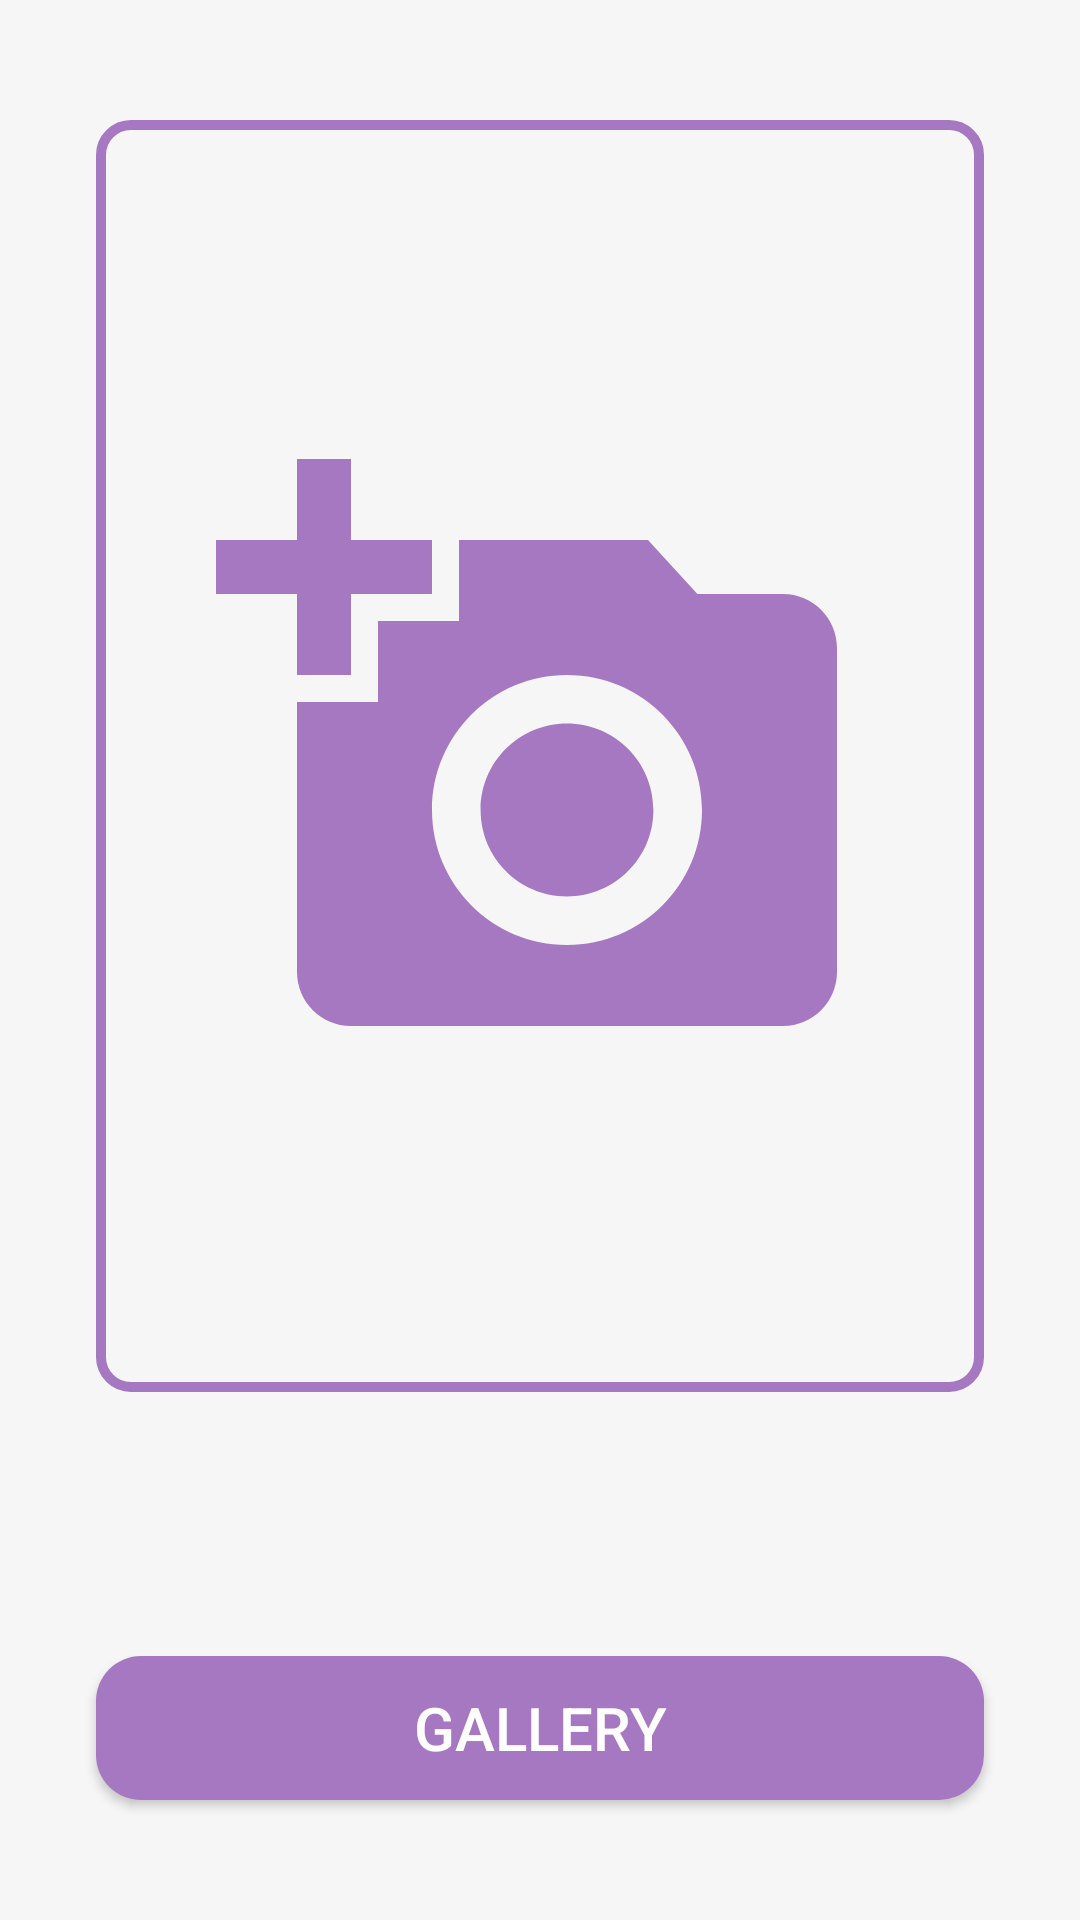

This screen was rendered from an Android layout file. Write that file and the resources it references.
<!-- AndroidManifest.xml: application theme Theme.Asclepius -->
<!-- res/layout/activity_main.xml -->
<?xml version="1.0" encoding="utf-8"?>
<androidx.constraintlayout.widget.ConstraintLayout xmlns:android="http://schemas.android.com/apk/res/android"
    xmlns:app="http://schemas.android.com/apk/res-auto"
    xmlns:tools="http://schemas.android.com/tools"
    android:layout_width="match_parent"
    android:layout_height="match_parent"
    android:background="@color/gray"
    tools:context=".ui.MainActivity">

    <com.google.android.material.progressindicator.LinearProgressIndicator
        android:id="@+id/progressIndicator"
        android:layout_width="match_parent"
        android:layout_height="wrap_content"
        android:indeterminate="true"
        android:visibility="gone"
        app:layout_constraintEnd_toEndOf="parent"
        app:layout_constraintStart_toStartOf="parent"
        app:layout_constraintTop_toTopOf="parent" />

    <ImageView
        android:id="@+id/previewImageView"
        android:layout_width="0dp"
        android:layout_height="0dp"
        android:layout_marginStart="32dp"
        android:layout_marginTop="40dp"
        android:layout_marginEnd="32dp"
        android:layout_marginBottom="8dp"
        android:background="@drawable/button_outline"
        android:contentDescription="@string/app_name"
        android:padding="40dp"
        app:layout_constraintBottom_toTopOf="@+id/analyzeButton"
        app:layout_constraintEnd_toEndOf="parent"
        app:layout_constraintStart_toStartOf="parent"
        app:layout_constraintTop_toTopOf="parent"
        app:srcCompat="@drawable/image_placeholder" />

    <androidx.appcompat.widget.AppCompatButton
        android:id="@+id/analyzeButton"
        android:layout_width="0dp"
        android:layout_height="wrap_content"
        android:layout_marginStart="32dp"
        android:layout_marginTop="20dp"
        android:layout_marginEnd="32dp"
        android:background="@drawable/button_rounded"
        android:text="@string/analyze"
        android:textSize="20sp"
        android:visibility="invisible"
        app:layout_constraintEnd_toEndOf="parent"
        app:layout_constraintStart_toStartOf="parent"
        app:layout_constraintTop_toBottomOf="@+id/previewImageView" />

    <androidx.appcompat.widget.AppCompatButton
        android:id="@+id/galleryButton"
        android:layout_width="0dp"
        android:layout_height="wrap_content"
        android:layout_marginStart="32dp"
        android:layout_marginTop="20dp"
        android:layout_marginEnd="32dp"
        android:layout_marginBottom="40dp"
        android:background="@drawable/button_rounded"
        android:text="@string/gallery"
        android:textColor="@color/white"
        android:textSize="20sp"
        app:layout_constraintBottom_toBottomOf="parent"
        app:layout_constraintEnd_toEndOf="parent"
        app:layout_constraintStart_toStartOf="parent"
        app:layout_constraintTop_toBottomOf="@+id/analyzeButton" />

</androidx.constraintlayout.widget.ConstraintLayout>
<!-- resources referenced by this layout -->
<resources>
  <color name="gray">#FFF6F6F6</color>
  <color name="white">#FFFFFFFF</color>
  <!-- drawable button_outline (drawable) -->
  <?xml version="1.0" encoding="utf-8"?>
  <shape xmlns:android="http://schemas.android.com/apk/res/android"
      android:shape="rectangle">
      <corners android:radius="10dp" />
      <stroke android:width="10px" android:color="@color/purple" />
  </shape>
  <!-- drawable button_rounded (drawable) -->
  <?xml version="1.0" encoding="utf-8"?>
  <shape xmlns:android="http://schemas.android.com/apk/res/android"
      android:shape="rectangle"
      android:padding="10dp">
  
      <solid android:color="@color/purple" />
      <corners
          android:bottomRightRadius="15dp"
          android:bottomLeftRadius="15dp"
          android:topLeftRadius="15dp"
          android:topRightRadius="15dp" />
  </shape>
  <!-- drawable image_placeholder (drawable) -->
  <vector xmlns:android="http://schemas.android.com/apk/res/android" android:height="24dp" android:tint="#A678C2" android:viewportHeight="24" android:viewportWidth="24" android:width="24dp">
        
      <path android:fillColor="@android:color/white" android:pathData="M3,4V1h2v3h3v2H5v3H3V6H0V4H3zM6,10V7h3V4h7l1.83,2H21c1.1,0 2,0.9 2,2v12c0,1.1 -0.9,2 -2,2H5c-1.1,0 -2,-0.9 -2,-2V10H6zM13,19c2.76,0 5,-2.24 5,-5s-2.24,-5 -5,-5s-5,2.24 -5,5S10.24,19 13,19zM9.8,14c0,1.77 1.43,3.2 3.2,3.2s3.2,-1.43 3.2,-3.2s-1.43,-3.2 -3.2,-3.2S9.8,12.23 9.8,14z"/>
      
  </vector>
  <string name="analyze">Analyze</string>
  <string name="app_name">Asclepius</string>
  <string name="gallery">Gallery</string>
  <style name="Theme.Asclepius" parent="Base.Theme.Asclepius" />
  <color name="purple">#a678c2</color>
  <style name="Base.Theme.Asclepius" parent="Theme.Material3.DayNight">
          
          
          <item name="android:statusBarColor">@color/purple</item>
      </style>
</resources>
